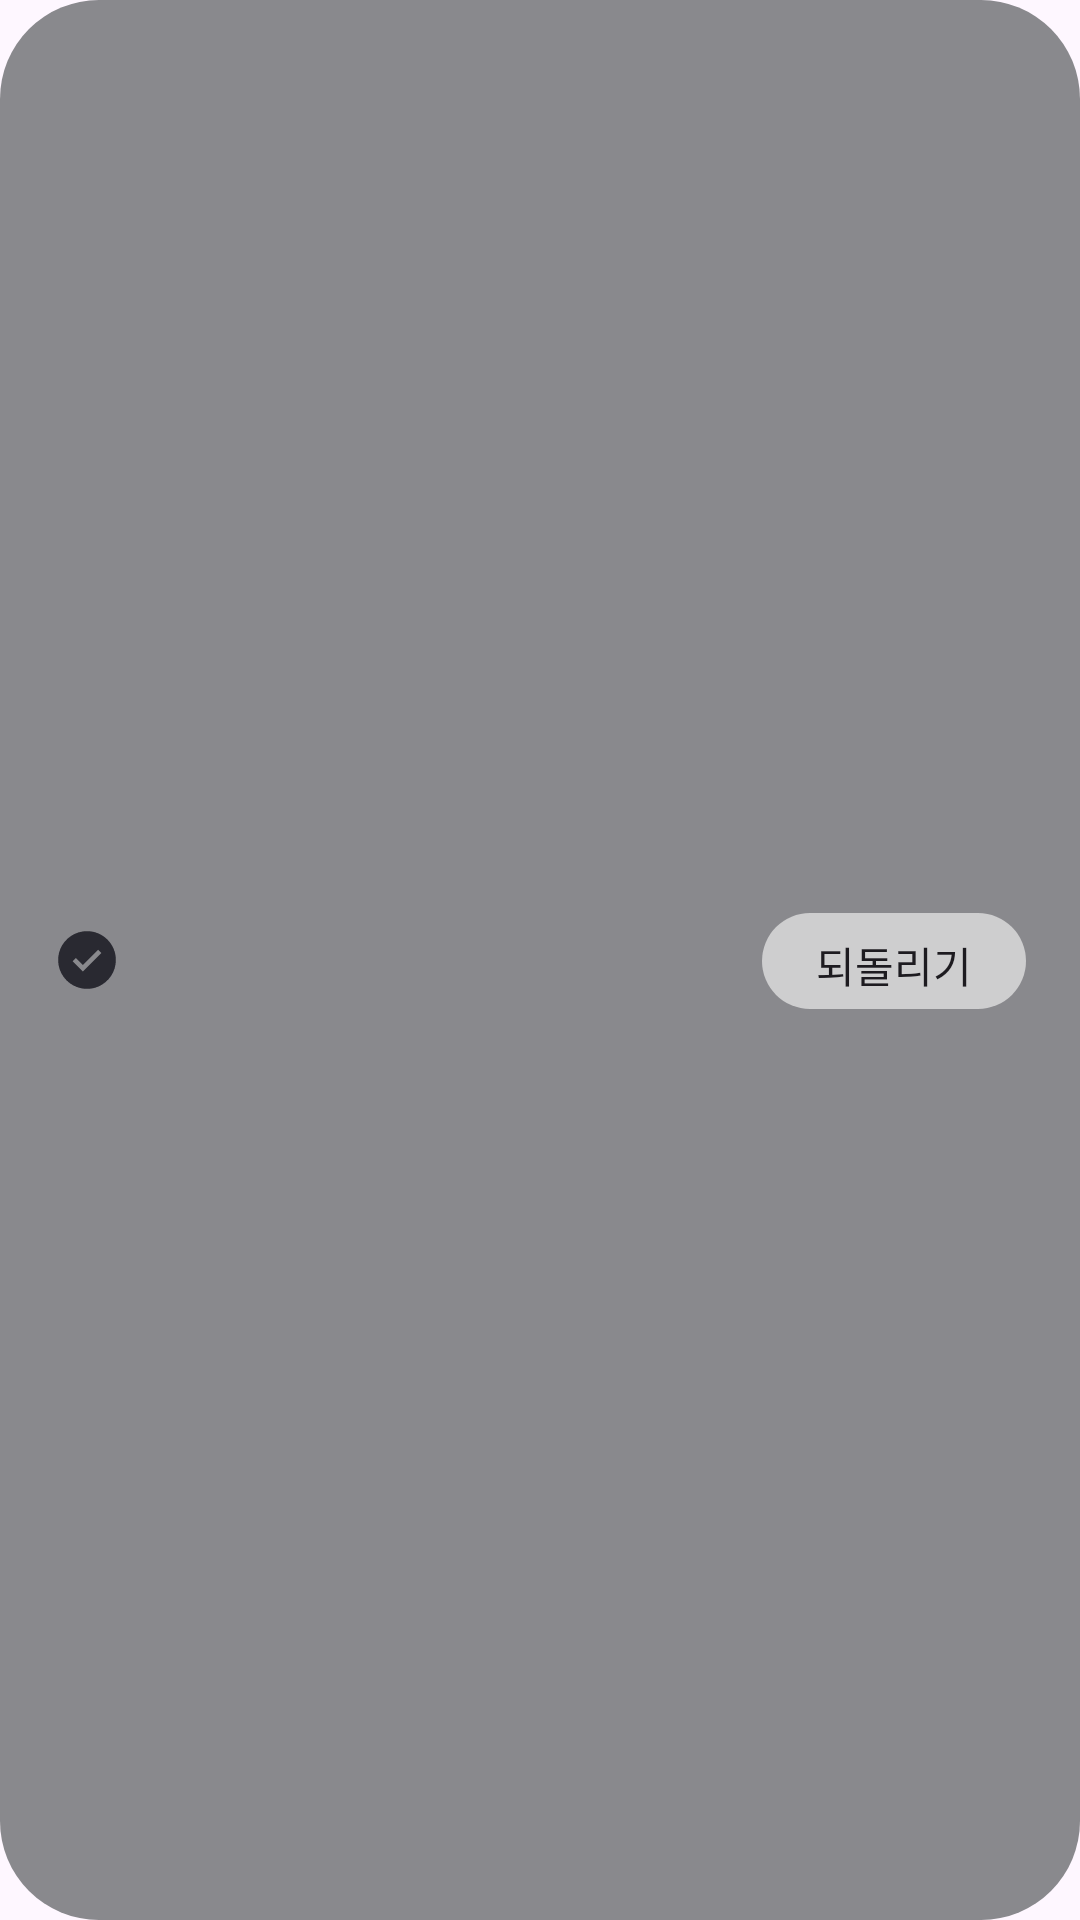

Layout XML and referenced resources for this Android screen:
<!-- AndroidManifest.xml: application theme Theme.TodoList -->
<!-- res/layout/custom_snack_bar_layout.xml -->
<?xml version="1.0" encoding="utf-8"?>
<androidx.constraintlayout.widget.ConstraintLayout
    android:background="@drawable/custom_snack_bar_layout_bg"
    xmlns:android="http://schemas.android.com/apk/res/android"
    android:layout_width="match_parent"
    android:layout_height="wrap_content"
    xmlns:app="http://schemas.android.com/apk/res-auto">

    <ImageView
        android:layout_marginStart="18dp"
        app:layout_constraintStart_toStartOf="parent"
        app:layout_constraintTop_toTopOf="parent"
        app:layout_constraintBottom_toBottomOf="parent"
        android:id="@+id/snack_bar_check_img"
        android:src="@drawable/todo_status_completed_icon"
        android:layout_width="wrap_content"
        android:layout_height="wrap_content"/>

    <TextView
        android:textColor="@color/white"
        android:gravity="center_vertical"
        android:layout_marginStart="15dp"
        android:layout_marginEnd="15dp"
        android:layout_marginTop="12dp"
        android:layout_marginBottom="12dp"
        app:layout_constraintStart_toEndOf="@id/snack_bar_check_img"
        app:layout_constraintEnd_toStartOf="@id/snack_bar_restore_btn"
        app:layout_constraintTop_toTopOf="parent"
        app:layout_constraintBottom_toBottomOf="parent"
        android:id="@+id/snack_bar_title_text"
        android:layout_width="0dp"
        android:layout_height="wrap_content"/>

    <androidx.appcompat.widget.AppCompatButton
        android:background="@drawable/custom_snack_bar_restore_btn_bg"
        android:layout_marginEnd="18dp"
        android:stateListAnimator="@null"
        android:includeFontPadding="false"
        android:paddingTop="7dp"
        android:paddingBottom="7dp"
        android:gravity="center"
        app:layout_constraintTop_toTopOf="@id/snack_bar_title_text"
        app:layout_constraintBottom_toBottomOf="@id/snack_bar_title_text"
        app:layout_constraintEnd_toEndOf="parent"
        android:id="@+id/snack_bar_restore_btn"
        android:text="되돌리기"
        android:layout_width="wrap_content"
        android:layout_height="32dp"/>



</androidx.constraintlayout.widget.ConstraintLayout>
<!-- resources referenced by this layout -->
<resources>
  <color name="white">#FFFFFFFF</color>
  <!-- drawable custom_snack_bar_layout_bg (drawable) -->
  <?xml version="1.0" encoding="utf-8"?>
  <shape xmlns:android="http://schemas.android.com/apk/res/android"
      android:shape="rectangle">
  
      <corners android:radius="33dp"/>
      <solid android:color="#89898D"/>
  
  </shape>
  <!-- drawable custom_snack_bar_restore_btn_bg (drawable) -->
  <?xml version="1.0" encoding="utf-8"?>
  <shape xmlns:android="http://schemas.android.com/apk/res/android"
      android:shape="rectangle">
  
      <corners android:radius="16dp"/>
      <solid android:color="#CECECF"/>
  </shape>
  <!-- drawable todo_status_completed_icon (drawable) -->
  <vector xmlns:android="http://schemas.android.com/apk/res/android"
      android:width="22dp"
      android:height="22dp"
      android:viewportWidth="22"
      android:viewportHeight="22">
    <path
        android:pathData="M0,0h22v22h-22z"
        android:fillColor="#ffffff"
        android:fillAlpha="0.01"/>
    <path
        android:pathData="M11,1.375C9.096,1.375 7.235,1.939 5.653,2.997C4.07,4.055 2.836,5.558 2.108,7.317C1.379,9.075 1.189,11.011 1.56,12.878C1.931,14.745 2.848,16.46 4.194,17.806C5.54,19.152 7.255,20.069 9.122,20.44C10.989,20.811 12.925,20.621 14.683,19.892C16.442,19.164 17.945,17.93 19.003,16.347C20.06,14.764 20.625,12.904 20.625,11C20.625,8.447 19.611,5.999 17.806,4.194C16.001,2.389 13.553,1.375 11,1.375ZM9.625,14.844L6.188,11.406L7.281,10.313L9.625,12.656L14.719,7.563L15.816,8.653L9.625,14.844Z"
        android:fillColor="#292931"/>
  </vector>
  <style name="Theme.TodoList" parent="Base.Theme.TodoList" />
  <style name="Base.Theme.TodoList" parent="Theme.Material3.DayNight.NoActionBar">
          
          
          <item name="android:windowSoftInputMode">adjustResize</item>
      </style>
</resources>
